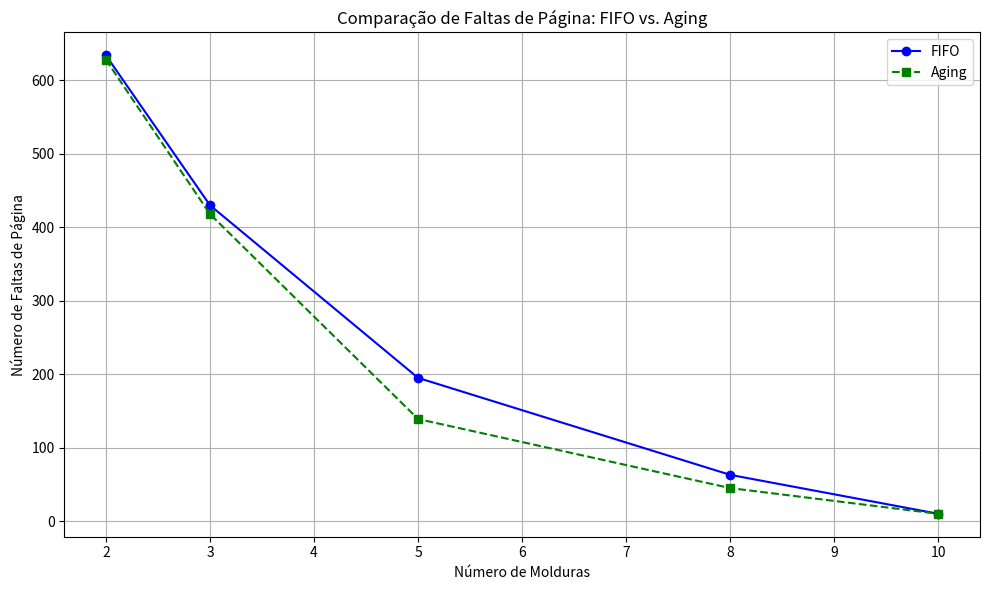

Write Python code to recreate this figure.
import random
import matplotlib.pyplot as plt

random.seed(42)

# Parâmetros
total_referencias = 1000
total_paginas = 10
tamanho_workset = 4
prob_workset = 0.9

paginas = list(range(total_paginas)) 
workset = paginas[:tamanho_workset]   
restantes = paginas[tamanho_workset:] 

# Geração das referências
referencias = []
for _ in range(total_referencias):
    if random.random() < prob_workset:
        referencia = random.choice(workset)
    else:
        referencia = random.choice(restantes)
    referencias.append(referencia)

# Salvando em um arquivo .txt
nome_arquivo = "referencias_paginacao.txt"
with open(nome_arquivo, "w") as arquivo:
    for ref in referencias:
        arquivo.write(f"{ref}\n")

print(f"Arquivo '{nome_arquivo}' criado com sucesso contendo {total_referencias} referências.")

def simulacao_fifo(referencias, num_quadros):
    quadros = []
    faltas = 0
    for pagina in referencias:
        if pagina not in quadros:
            faltas += 1
            if len(quadros) >= num_quadros:
                quadros.pop(0)
            quadros.append(pagina)
    return faltas

def simulacao_aging(referencias, num_quadros, bits=8):
    quadros = []
    contadores = {}
    referencias_bit = {}
    faltas = 0

    for pagina in referencias:
        for p in quadros:
            contadores[p] >>= 1
            if referencias_bit.get(p, False):
                contadores[p] |= (1 << (bits - 1))
            referencias_bit[p] = False

        if pagina not in quadros:
            faltas += 1
            if len(quadros) < num_quadros:
                quadros.append(pagina)
                contadores[pagina] = 0
            else:
                pagina_substituir = min(quadros, key=lambda p: contadores[p])
                quadros.remove(pagina_substituir)
                del contadores[pagina_substituir]
                del referencias_bit[pagina_substituir]
                quadros.append(pagina)
                contadores[pagina] = 0

        referencias_bit[pagina] = True

    return faltas

def gerar_grafico_comparativo(molduras, fifo, aging, caminho_saida="grafico_faltas_paginacao.png"):
    plt.figure(figsize=(10, 6))
    plt.plot(molduras, fifo, marker='o', label='FIFO', linestyle='-', color='blue')
    plt.plot(molduras, aging, marker='s', label='Aging', linestyle='--', color='green')
    plt.title("Comparação de Faltas de Página: FIFO vs. Aging")
    plt.xlabel("Número de Molduras")
    plt.ylabel("Número de Faltas de Página")
    plt.grid(True)
    plt.legend()
    plt.tight_layout()
    plt.savefig(caminho_saida)
    print(f"Gráfico salvo como '{caminho_saida}'")

def main():
    molduras_testar = [2, 3, 5, 8, 10]

    fifo_resultados = []
    aging_resultados = []

    print(f"{'Molduras':<10} {'Faltas FIFO':<15} {'Faltas Aging':<15}")
    print("-" * 40)

    for molduras in molduras_testar:
        faltas_fifo = simulacao_fifo(referencias, molduras)
        faltas_aging = simulacao_aging(referencias, molduras)
        fifo_resultados.append(faltas_fifo)
        aging_resultados.append(faltas_aging)
        print(f"{molduras:<10} {faltas_fifo:<15} {faltas_aging:<15}")

    gerar_grafico_comparativo(molduras_testar, fifo_resultados, aging_resultados)

if __name__ == "__main__":
    main()
